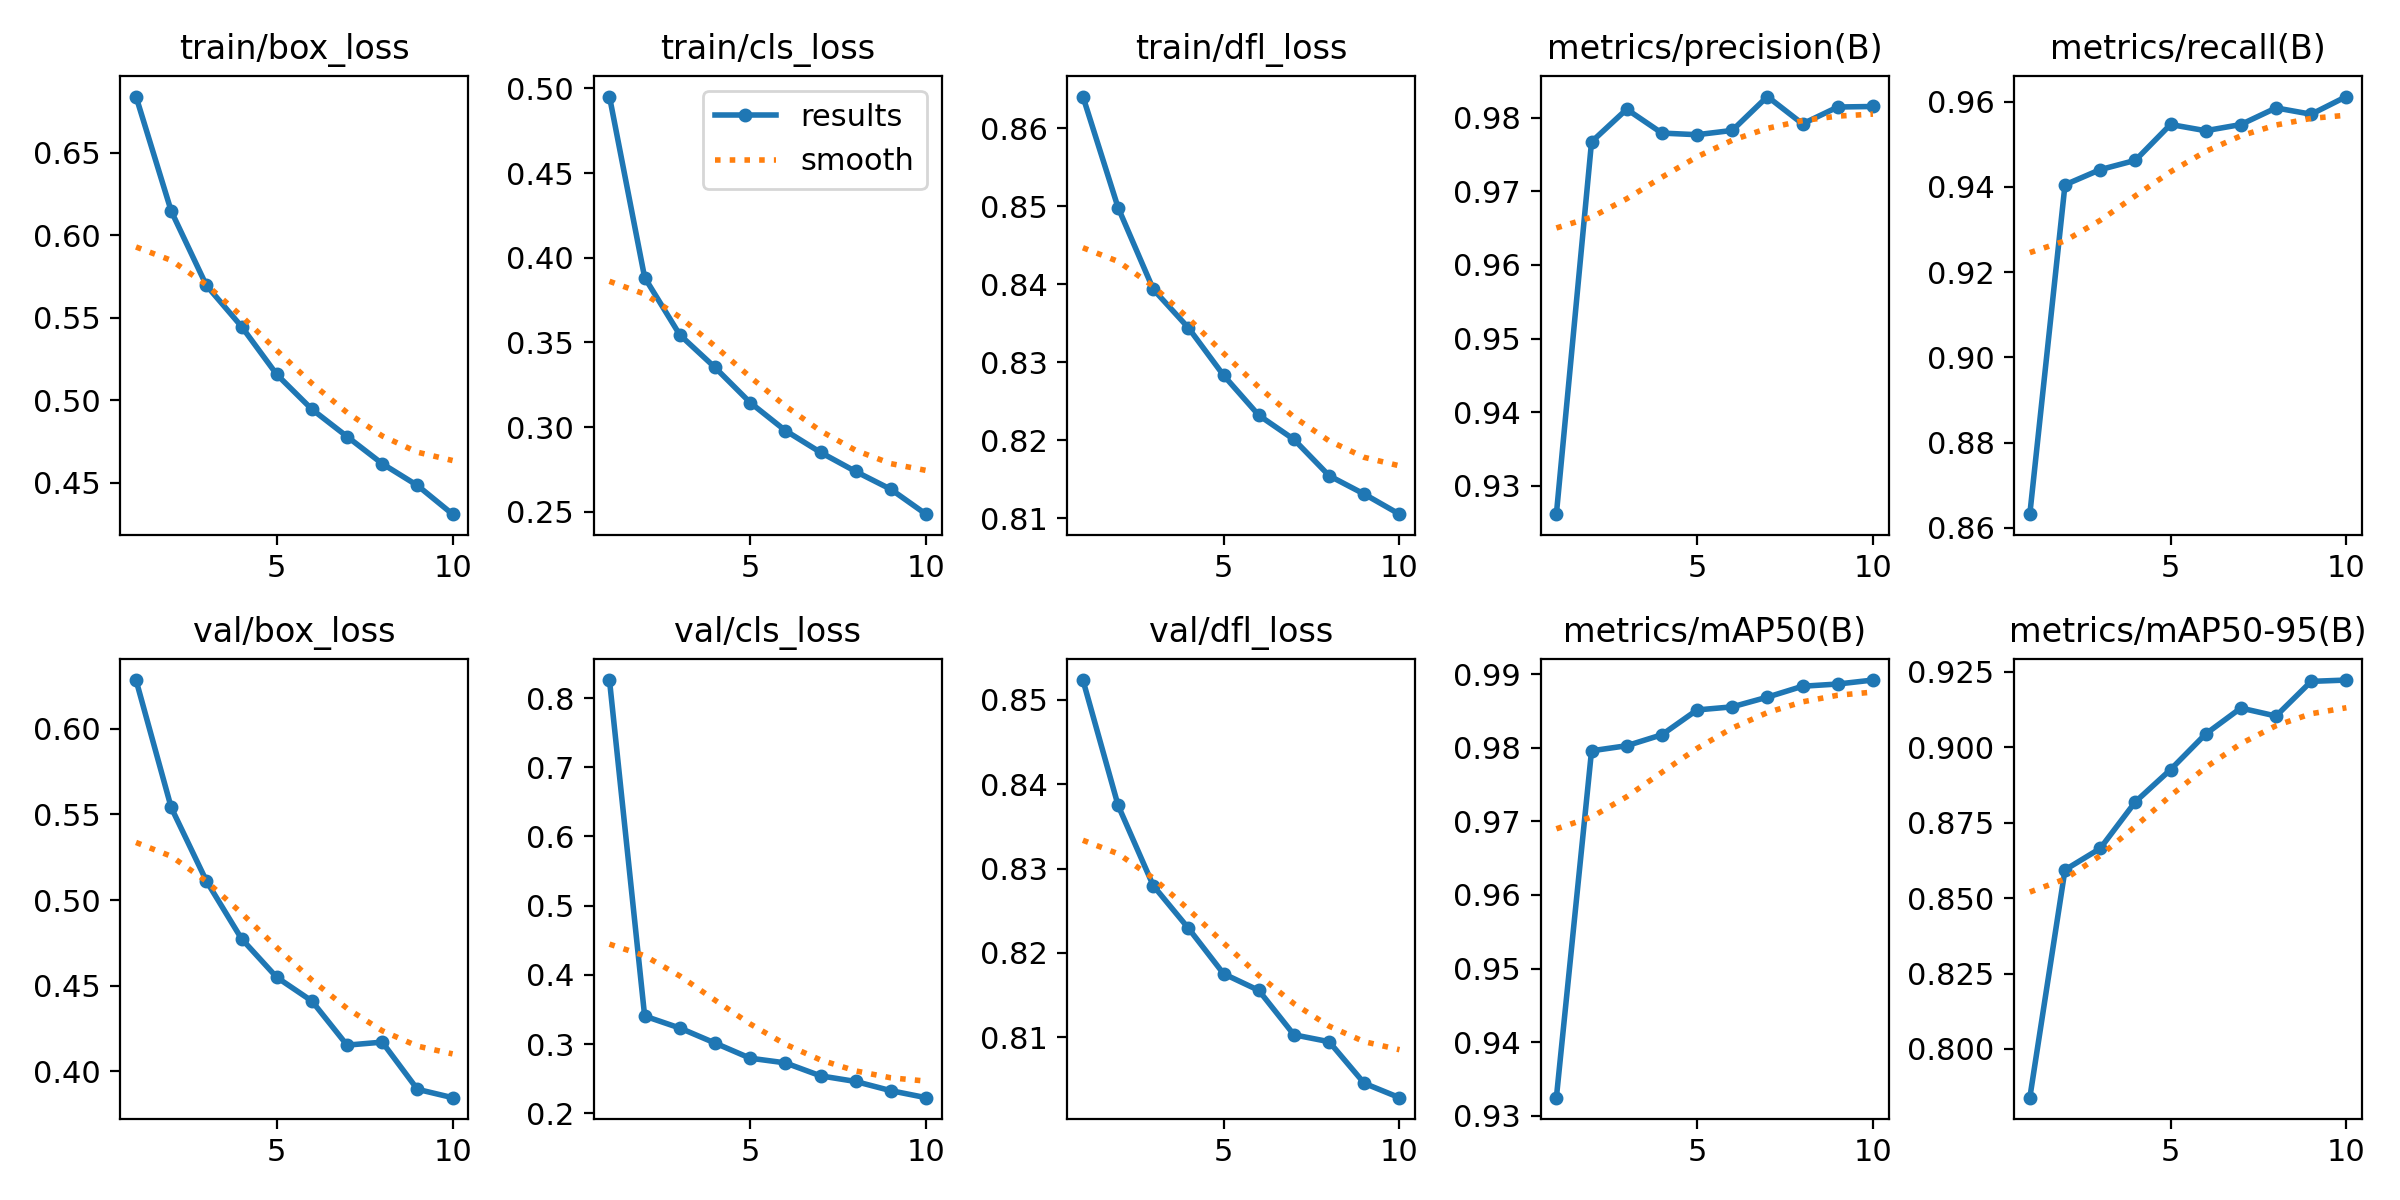

The file beside this chart, header and first rows:
epoch, time, train/box_loss, train/cls_loss, train/dfl_loss, metrics/precision(B), metrics/recall(B), metrics/mAP50(B), metrics/mAP50-95(B), val/box_loss, val/cls_loss, val/dfl_loss, lr/pg0, lr/pg1, lr/pg2
1, 225.4, 0.684, 0.4951, 0.864, 0.9262, 0.8632, 0.9325, 0.7839, 0.6285, 0.8261, 0.8523, 0.07005, 0.003328, 0.003328
2, 413.3, 0.6147, 0.3883, 0.8498, 0.9767, 0.9405, 0.9796, 0.8594, 0.5541, 0.3405, 0.8375, 0.03939, 0.006002, 0.006002
3, 597.8, 0.5696, 0.3544, 0.8393, 0.9811, 0.9441, 0.9803, 0.8664, 0.5112, 0.3231, 0.828, 0.008067, 0.008016, 0.008016
4, 781.3, 0.5447, 0.3352, 0.8344, 0.9779, 0.9462, 0.9818, 0.8819, 0.4774, 0.3015, 0.8229, 0.00703, 0.00703, 0.00703
5, 965.5, 0.5156, 0.3145, 0.8283, 0.9777, 0.9547, 0.9851, 0.8926, 0.4549, 0.2796, 0.8175, 0.00604, 0.00604, 0.00604
6, 1149, 0.4945, 0.298, 0.8232, 0.9783, 0.9532, 0.9855, 0.9044, 0.441, 0.2728, 0.8156, 0.00505, 0.00505, 0.00505
7, 1332, 0.478, 0.2851, 0.8201, 0.9829, 0.9546, 0.9869, 0.913, 0.4153, 0.2541, 0.8103, 0.00406, 0.00406, 0.00406
8, 1515, 0.4615, 0.2738, 0.8154, 0.9791, 0.9586, 0.9883, 0.9103, 0.417, 0.2459, 0.8095, 0.00307, 0.00307, 0.00307
9, 1699, 0.4483, 0.2633, 0.8131, 0.9814, 0.9571, 0.9886, 0.9218, 0.3895, 0.2326, 0.8045, 0.00208, 0.00208, 0.00208
10, 1883, 0.4309, 0.2486, 0.8105, 0.9815, 0.9612, 0.9892, 0.9223, 0.3846, 0.2225, 0.8028, 0.00109, 0.00109, 0.00109
